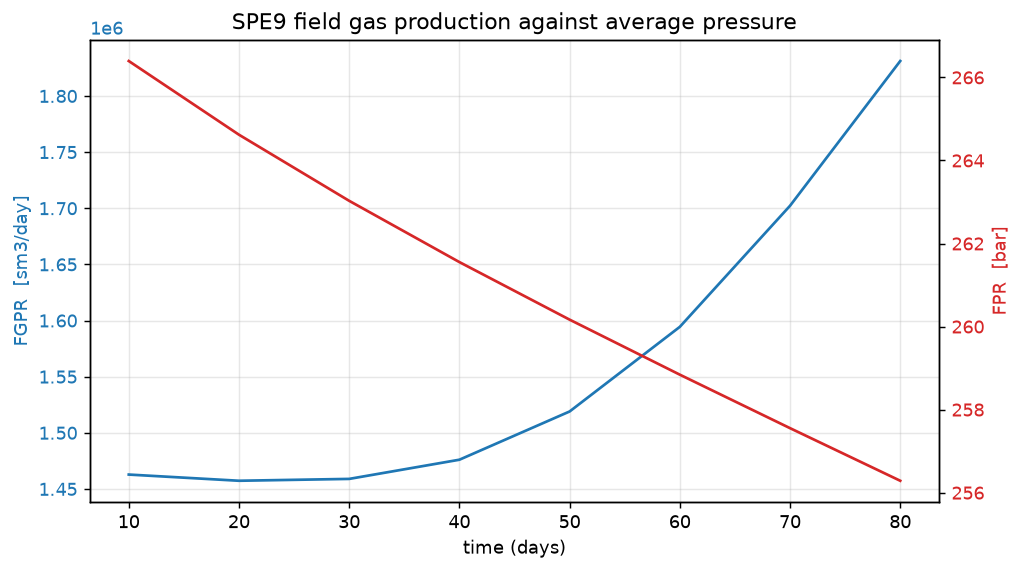

The table this chart was drawn from, first rows:
time_days, FGIP, FGIR, FGIT, FGPR, FGPT, FOIP, FOIR, FOIT, FOPR, FOPT, FPR, FWIP, FWIR, FWIT, FWPR, FWPT
10, 7.9182e+09, 0, 0, 1.46281e+06, 1.46281e+07, 3.19833e+07, 0, 0, 5962, 59620, 266.4, 3.64899e+07, 142.2, 1422, 10.6, 106
20, 7.90454e+09, 0, 0, 1.45729e+06, 2.92009e+07, 3.19275e+07, 0, 0, 5925, 118869, 264.6, 3.64945e+07, 128.5, 2707, 12.29, 228.9
30, 7.8907e+09, 0, 0, 1.45894e+06, 4.37903e+07, 3.18716e+07, 0, 0, 5896, 177826, 263, 3.64988e+07, 127.1, 3978, 20.58, 434.6
40, 7.87662e+09, 0, 0, 1.47602e+06, 5.85505e+07, 3.18156e+07, 0, 0, 5874, 236570, 261.6, 3.65028e+07, 128.7, 5265, 36.59, 800.5
50, 7.86206e+09, 0, 0, 1.51899e+06, 7.37404e+07, 3.17597e+07, 0, 0, 5840, 294965, 260.2, 3.65066e+07, 131.8, 6583, 47.64, 1277
60, 7.84671e+09, 0, 0, 1.59436e+06, 8.9684e+07, 3.1704e+07, 0, 0, 5816, 353127, 258.8, 3.65101e+07, 135.4, 7937, 58.96, 1866
70, 7.83028e+09, 0, 0, 1.7022e+06, 1.06706e+08, 3.16485e+07, 0, 0, 5794, 411070, 257.6, 3.65134e+07, 139.3, 9330, 72.16, 2588
80, 7.81254e+09, 0, 0, 1.83113e+06, 1.25017e+08, 3.15931e+07, 0, 0, 5774, 468809, 256.3, 3.65165e+07, 143.2, 10762, 88.34, 3472
